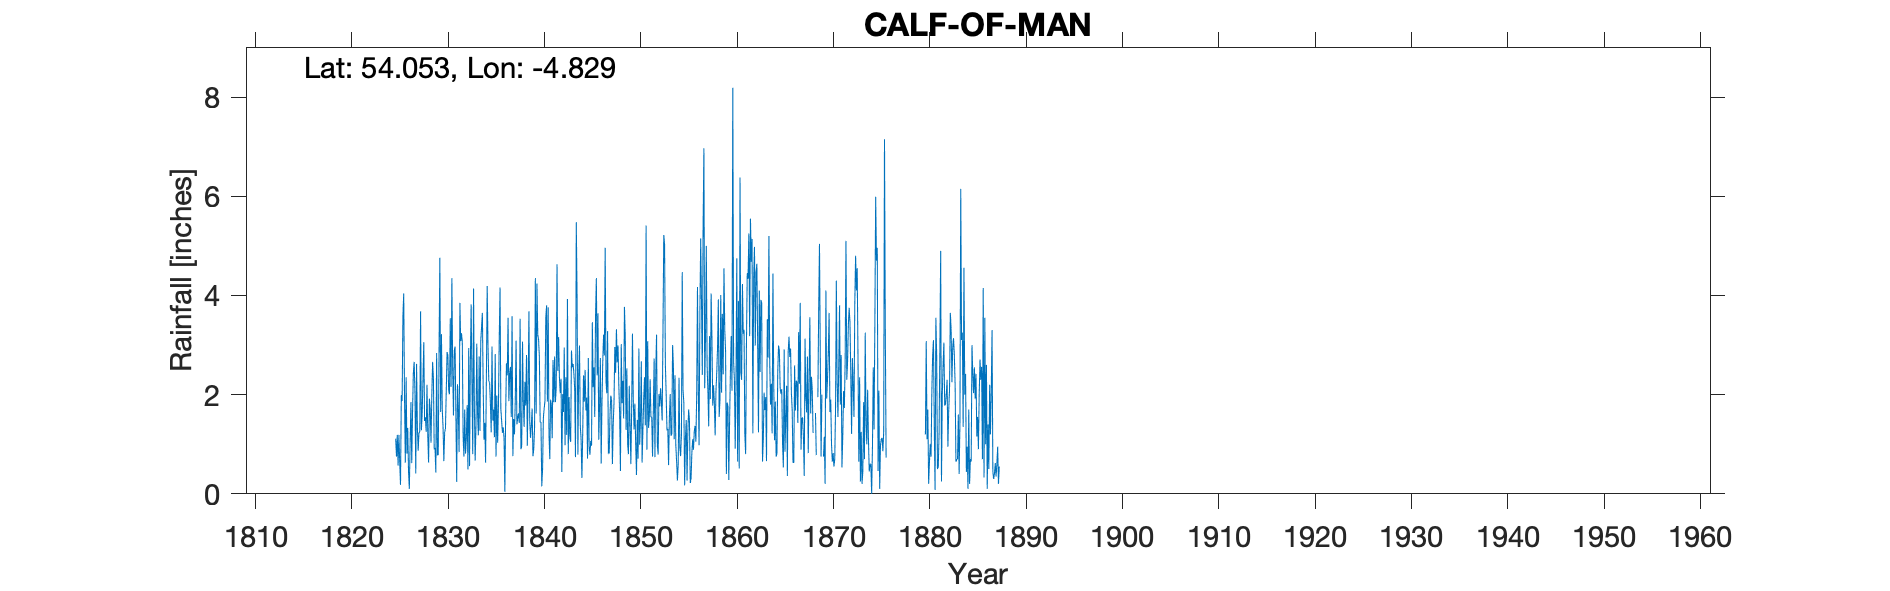

Data behind this chart, as committed beside it:
CALF OF MAN, , , , , , , , , , , , , , , , , , , , , , , 
Grid ref, SC149655, Long, -4.829, Lat, 54.05, Elevation, 250, ft, , , , , , , , , , , , , , , 
Station no, RR75, , , , , , , , , , , , , , , , , , , , , , 
, 1820, 1821, 1822, 1823, 1824, 1825, 1826, 1827, 1828, 1829, 1830, 1831, 1832, 1833, 1834, 1835, 1836, 1837, 1838, 1839, 1840, 1841, 1842
January, , , , , , 1.11, 0.63, 2.05, 1.47, 0.9, 0.66, 1.58, 1.16, 0.8, 3.65, 2.97, 1.47, 1.55, 0.9, 1.13, 1.44, 0.7, 2.35
February, , , , , , 0.75, 2.35, 0.41, 1.54, 0.93, 1.24, 2.9, 0.75, 4.14, 2.15, 1.48, 1.23, 3.58, 0.97, 1.38, 1.45, 1.9, 2.03
March, , , , , , 1.19, 0.81, 2.62, 1.25, 0.43, 1.32, 2.97, 1.7, 1.82, 1.09, 1.7, 1.34, 0.76, 3.07, 1.72, 0.15, 1.78, 2.32
April, , , , , , 0.57, 1.33, 1.36, 2.2, 2.84, 2.07, 1.57, 0.81, 0.67, 1.43, 1.14, 1.12, 1.51, 1.87, 0.76, 0.5, 1.12, 0.44
May, , , , , , 1.19, 0.45, 0.87, 1.15, 0.78, 2.86, 0.24, 1.11, 1.33, 0.63, 2.82, 0.04, 1.2, 1.35, 0.9, 1.54, 2.7, 2.01
June, , , , , , 0.65, 0.1, 1.23, 0.63, 0.78, 2.8, 2.21, 1.79, 3.03, 2.37, 0.75, 1.61, 1.89, 2.26, 1.33, 1.72, 1.85, 1.65
July, , , , , , 0.18, 1.04, 1.25, 1.92, 2.84, 2.09, 1.69, 0.49, 1.6, 4.19, 1.98, 2.63, 3.09, 1.78, 4.35, 1.88, 2.77, 2.95
August, , , , , , 1.99, 1.85, 3.68, 1.7, 4.76, 2.01, 0.84, 2.94, 1.18, 2.99, 1.03, 2.39, 1.4, 2.8, 1.62, 3.55, 1.85, 0.98
September, , , , , , 1.87, 0.62, 1.28, 1.03, 1.65, 3.54, 3.85, 0.56, 2.77, 2.27, 1.75, 3.55, 1.53, 0.97, 4.24, 3.8, 2.14, 2.35
October, , , , , , 3.58, 1.65, 1.62, 1.99, 3.22, 2.16, 3.08, 2.61, 1.27, 2.25, 3.13, 1.87, 1.62, 2.11, 3.21, 1.86, 4.63, 1.19
November, , , , , , 4.04, 2.44, 2.31, 2.66, 1.71, 4.35, 3.24, 3.82, 3.08, 1.82, 4.16, 2.41, 1.43, 3.68, 3.11, 3.76, 2.48, 3.93
December, , , , , , 1.93, 2.66, 3.06, 2.32, 1.34, 2.51, 3.05, 2.26, 3.37, 1.24, 1.71, 2.56, 3.53, 1.47, 2.77, 1.19, 3.16, 0.8
Total, , , , , , 19.05, 15.93, 21.74, 19.86, 22.18, 27.61, 27.22, 20, 25.06, 26.08, 24.62, 22.22, 23.09, 23.23, 26.52, 22.84, 27.08, 23
IDR 1876 Total, , , , , , , , , , , , , , , , , , , , , , , 
